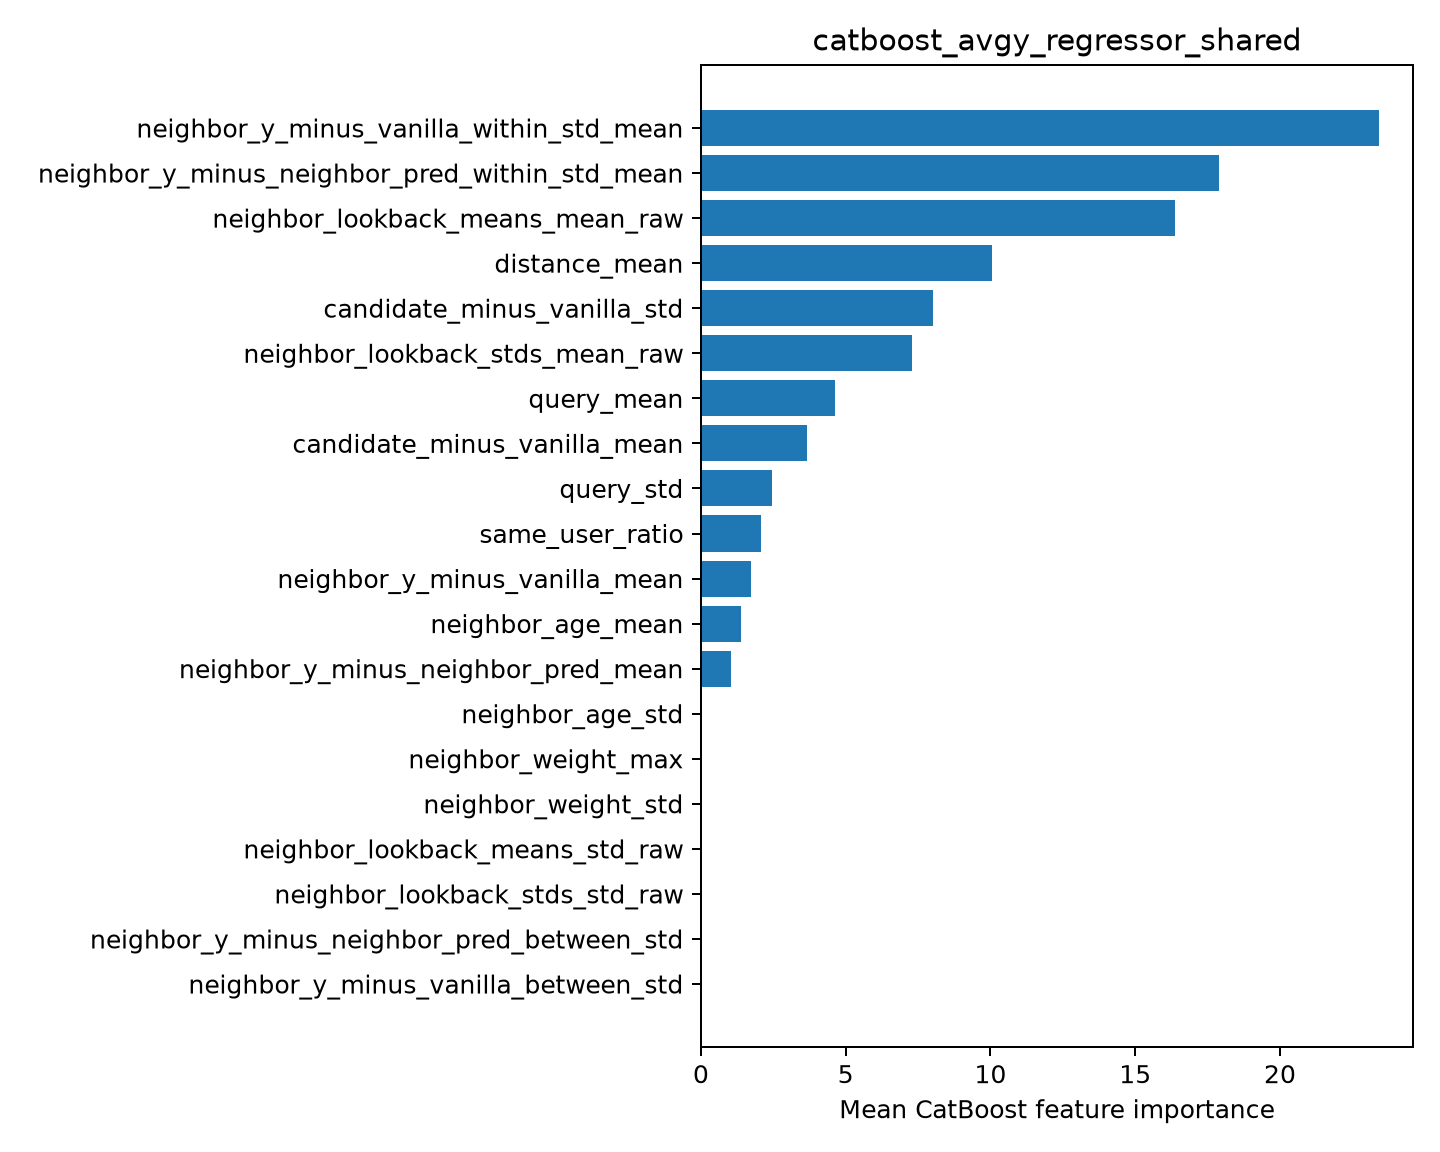

The file beside this chart, header and first rows:
feature, importance
neighbor_y_minus_vanilla_within_std_mean, 23.42
neighbor_y_minus_neighbor_pred_within_st…, 17.89
neighbor_lookback_means_mean_raw, 16.38
distance_mean, 10.06
candidate_minus_vanilla_std, 7.999
neighbor_lookback_stds_mean_raw, 7.281
query_mean, 4.642
candidate_minus_vanilla_mean, 3.648
query_std, 2.443
same_user_ratio, 2.092
neighbor_y_minus_vanilla_mean, 1.716
neighbor_age_mean, 1.399
neighbor_y_minus_neighbor_pred_mean, 1.024
neighbor_age_std, 0.0
neighbor_weight_max, 0.0
neighbor_weight_std, 0.0
neighbor_lookback_means_std_raw, 0.0
neighbor_lookback_stds_std_raw, 0.0
neighbor_y_minus_neighbor_pred_between_s…, 0.0
neighbor_y_minus_vanilla_between_std, 0.0
